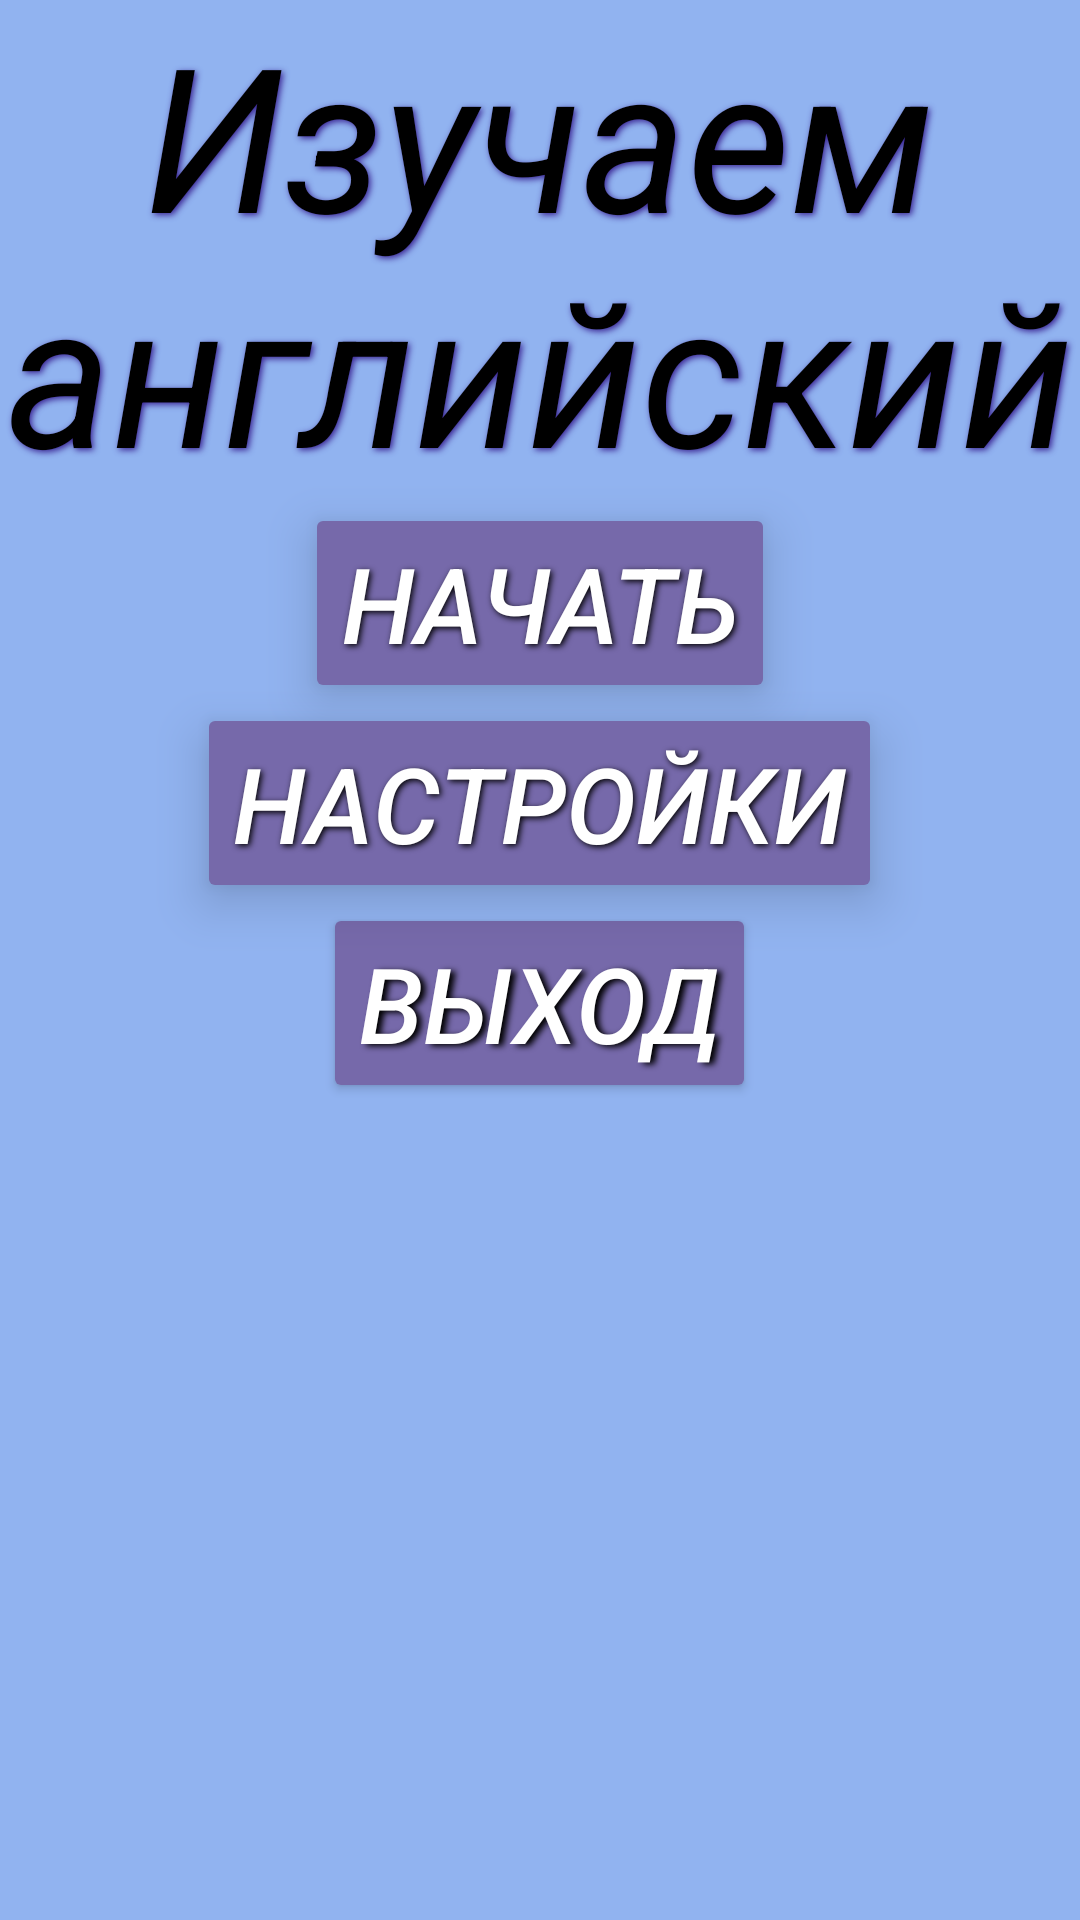

Produce the Android XML layout that renders to this screen, including the resource entries it uses.
<!-- AndroidManifest.xml: application theme Theme.ProjectAD -->
<!-- res/layout/activity_main.xml -->
<?xml version="1.0" encoding="utf-8"?>
<LinearLayout
	xmlns:android="http://schemas.android.com/apk/res/android"
	xmlns:tools="http://schemas.android.com/tools"
	android:layout_width="match_parent"
	android:layout_height="match_parent"
	tools:context=".activities.MainActivity"
	android:orientation="vertical"
	android:background="@color/bg_color"
	>

	<TextView
		android:id="@+id/start_text"
		android:layout_width="match_parent"
		android:layout_height="wrap_content"
		android:text="Изучаем английский"
		android:textAlignment="center"
		android:textColor="@color/black"
		android:textSize="67sp"
		android:textStyle="italic"
		android:shadowColor="#3A2493"
		android:shadowDx="2"
		android:shadowDy="2"
		android:shadowRadius="5"
		/>

	<Button
		android:id="@+id/btn_start"
		android:layout_width="wrap_content"
		android:layout_height="wrap_content"
		android:layout_gravity="center_horizontal"
		android:backgroundTint="@color/btn_color"
		android:elevation="6dp"
		android:shadowColor="#000000"
		android:shadowDx="2"
		android:shadowDy="2"
		android:shadowRadius="5"
		android:stateListAnimator="@null"
		android:insetTop="@android:dimen/app_icon_size"
		android:text="Начать"
		android:textSize="@dimen/small_button_text"
		android:textStyle="italic"
		android:translationZ="4dp"
		/>

	<Button
		android:id="@+id/btn_scores"
		android:layout_width="wrap_content"
		android:layout_height="wrap_content"
		android:layout_gravity="center_horizontal"
		android:backgroundTint="@color/btn_color"
		android:elevation="6dp"
		android:shadowColor="#000000"
		android:shadowDx="2"
		android:shadowDy="2"
		android:shadowRadius="5"
		android:stateListAnimator="@null"
		android:text="Настройки"
		android:textSize="@dimen/small_button_text"
		android:textStyle="italic"
		android:translationZ="4dp"
		/>

	<Button
		android:id="@+id/btn_exit"
		android:layout_width="wrap_content"
		android:layout_height="wrap_content"
		android:layout_gravity="center_horizontal"
		android:backgroundTint="@color/btn_color"
		android:shadowColor="#000000"
		android:shadowDx="5"
		android:shadowDy="2"
		android:shadowRadius="5"
		android:text="Выход"
		android:insetTop="@android:dimen/app_icon_size"
		android:textSize="@dimen/small_button_text"
		android:textStyle="italic"
		/>

</LinearLayout>
<!-- resources referenced by this layout -->
<resources>
  <color name="bg_color">#91B3F0</color>
  <color name="black">#FF000000</color>
  <color name="btn_color">#7669AA</color>
  <dimen name="small_button_text">35sp</dimen>
  <style name="Theme.ProjectAD" parent="Theme.MaterialComponents.NoActionBar">
  		
  		<item name="colorPrimary">@color/white</item>
  		<item name="colorPrimaryVariant">@color/white</item>
  		<item name="colorOnPrimary">@color/white</item>
  		
  		<item name="colorSecondary">@color/teal_200</item>
  		<item name="colorSecondaryVariant">@color/teal_700</item>
  		<item name="colorOnSecondary">@color/black</item>
  		
  		<item name="android:statusBarColor" tools:targetApi="l">?attr/colorPrimaryVariant</item>
  		
  	</style>
  <color name="white">#FFFFFFFF</color>
  <color name="teal_200">#FF03DAC5</color>
  <color name="teal_700">#FF018786</color>
</resources>
